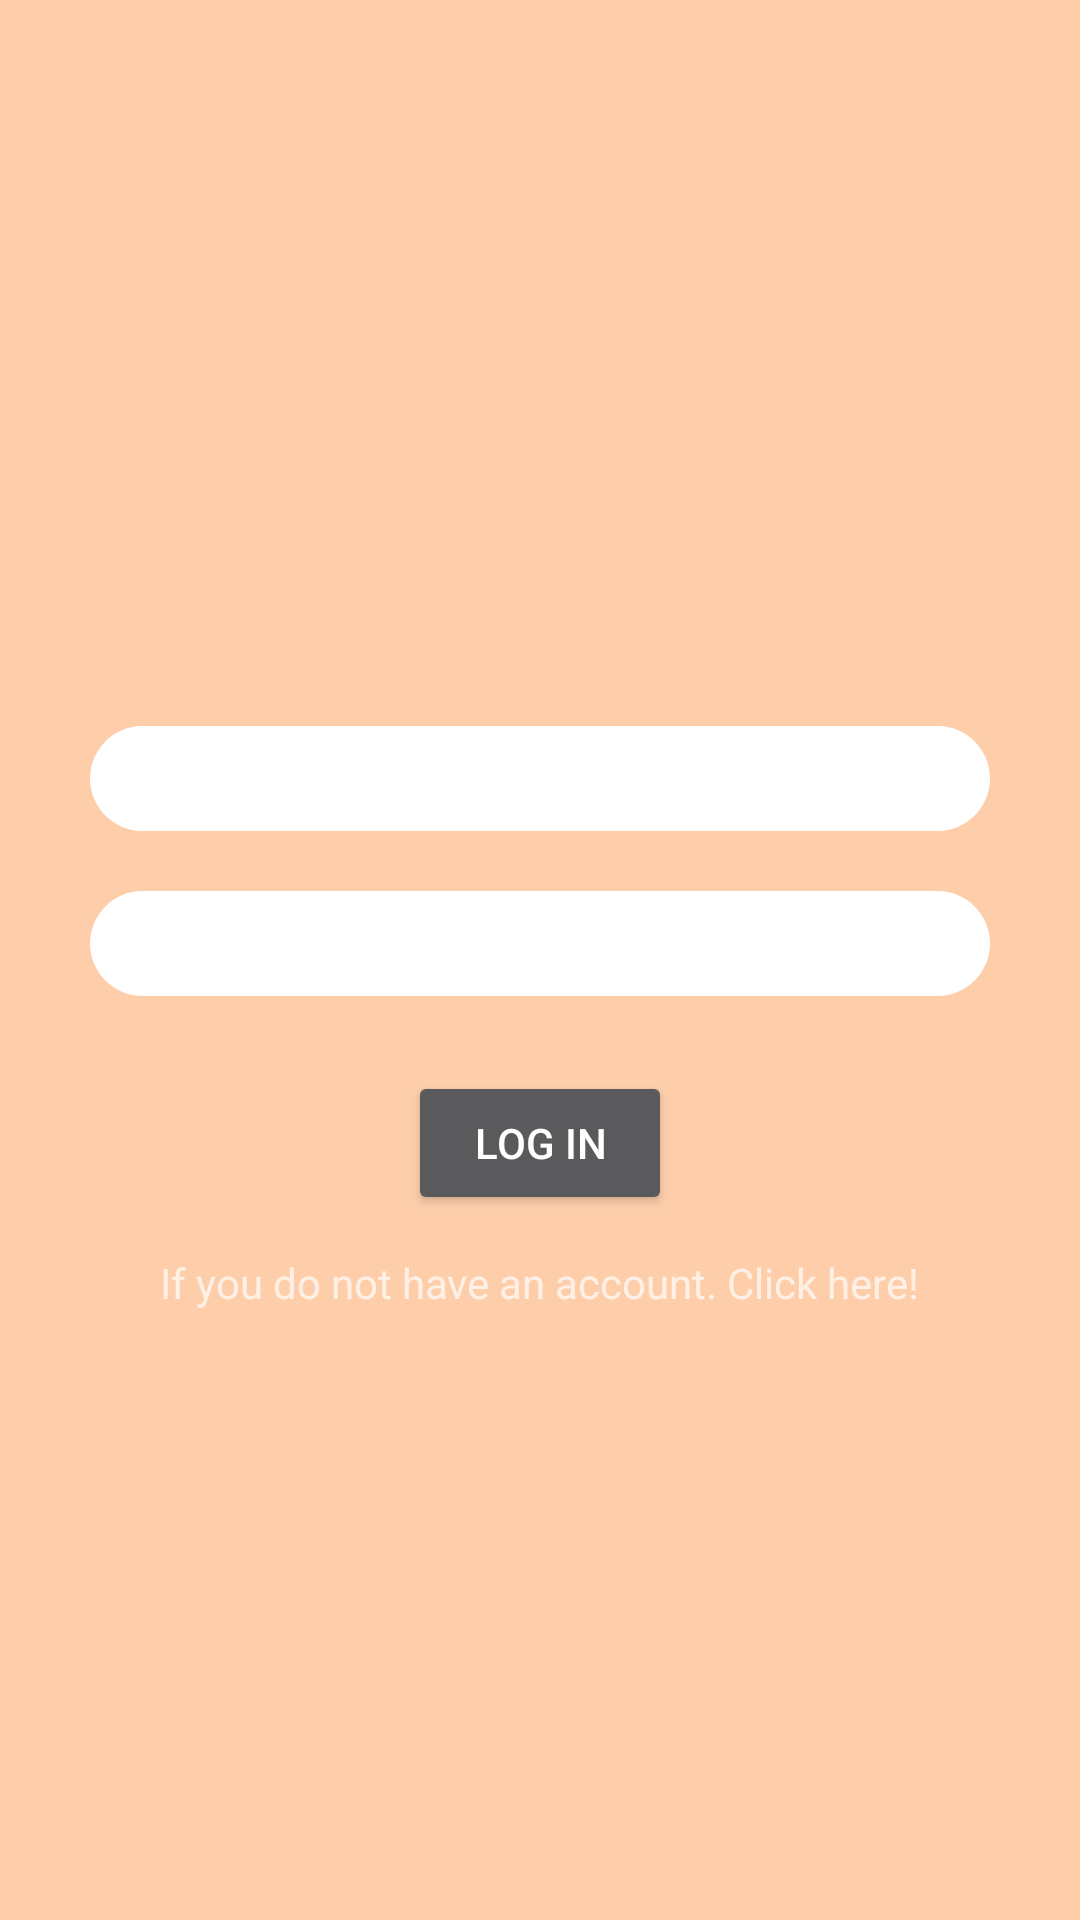

This screen was rendered from an Android layout file. Write that file and the resources it references.
<!-- AndroidManifest.xml: application theme Theme.AppCompat.NoActionBar -->
<!-- res/layout/activity_login.xml -->
<?xml version="1.0" encoding="utf-8"?>
<RelativeLayout xmlns:android="http://schemas.android.com/apk/res/android"
    xmlns:app="http://schemas.android.com/apk/res-auto"
    xmlns:tools="http://schemas.android.com/tools"
    android:layout_width="match_parent"
    android:layout_height="match_parent"
    android:background="@color/two"
    tools:context="com.example.thien.toc.LoginActivity">
<RelativeLayout
    android:layout_width="match_parent"
    android:layout_margin="15dp"
    android:layout_height="match_parent">

    <ImageView
        android:layout_width="150dp"
        android:layout_height="150dp"
        android:layout_alignParentTop="true"
        android:layout_centerHorizontal="true"
        android:layout_marginTop="67dp"
        android:src="@drawable/openbook"
        android:id="@+id/imageView" />

    <EditText
        android:id="@+id/userlogin"
        style="@style/editText_style"
        android:layout_below="@+id/imageView"
        android:layout_centerHorizontal="true" />

    <EditText
        android:id="@+id/passlogin"
        style="@style/editText_style"
        android:layout_below="@+id/userlogin"
        android:layout_centerHorizontal="true"
        android:inputType="textPassword" />

    <Button
        android:id="@+id/Login"
        android:layout_width="wrap_content"
        android:layout_height="wrap_content"
        android:layout_below="@+id/passlogin"
        android:layout_centerHorizontal="true"
        android:layout_marginTop="15dp"
        android:text="Log in" />

    <TextView
        android:layout_width="wrap_content"
        android:layout_height="wrap_content"
        android:layout_below="@+id/Login"
        android:layout_centerHorizontal="true"
        android:layout_marginTop="13dp"
        android:text="If you do not have an account. Click here!" />
</RelativeLayout>



</RelativeLayout>
<!-- resources referenced by this layout -->
<resources>
  <color name="two">#FECEAB</color>
  <style name="editText_style">
          <item name="android:gravity">center</item>
          <item name="android:textColor">@color/three</item>
          <item name="android:background">@drawable/edittext_background</item>
          <item name="android:layout_width">300dp</item>
          <item name="android:layout_margin">10dp</item>
          <item name="android:layout_height">wrap_content</item>
          <item name="android:ems">10</item>
      </style>
  <color name="three">#FF847C</color>
  <!-- drawable edittext_background (drawable) -->
  <?xml version="1.0" encoding="utf-8"?>
  <selector xmlns:android="http://schemas.android.com/apk/res/android">
      <item >
          <shape android:shape="rectangle">
              <corners android:radius="50dp">
              </corners>
              <solid android:color="#ffffff"></solid>
              <size android:height="35dp"></size>
  
          </shape>
      </item>
  </selector>
</resources>
